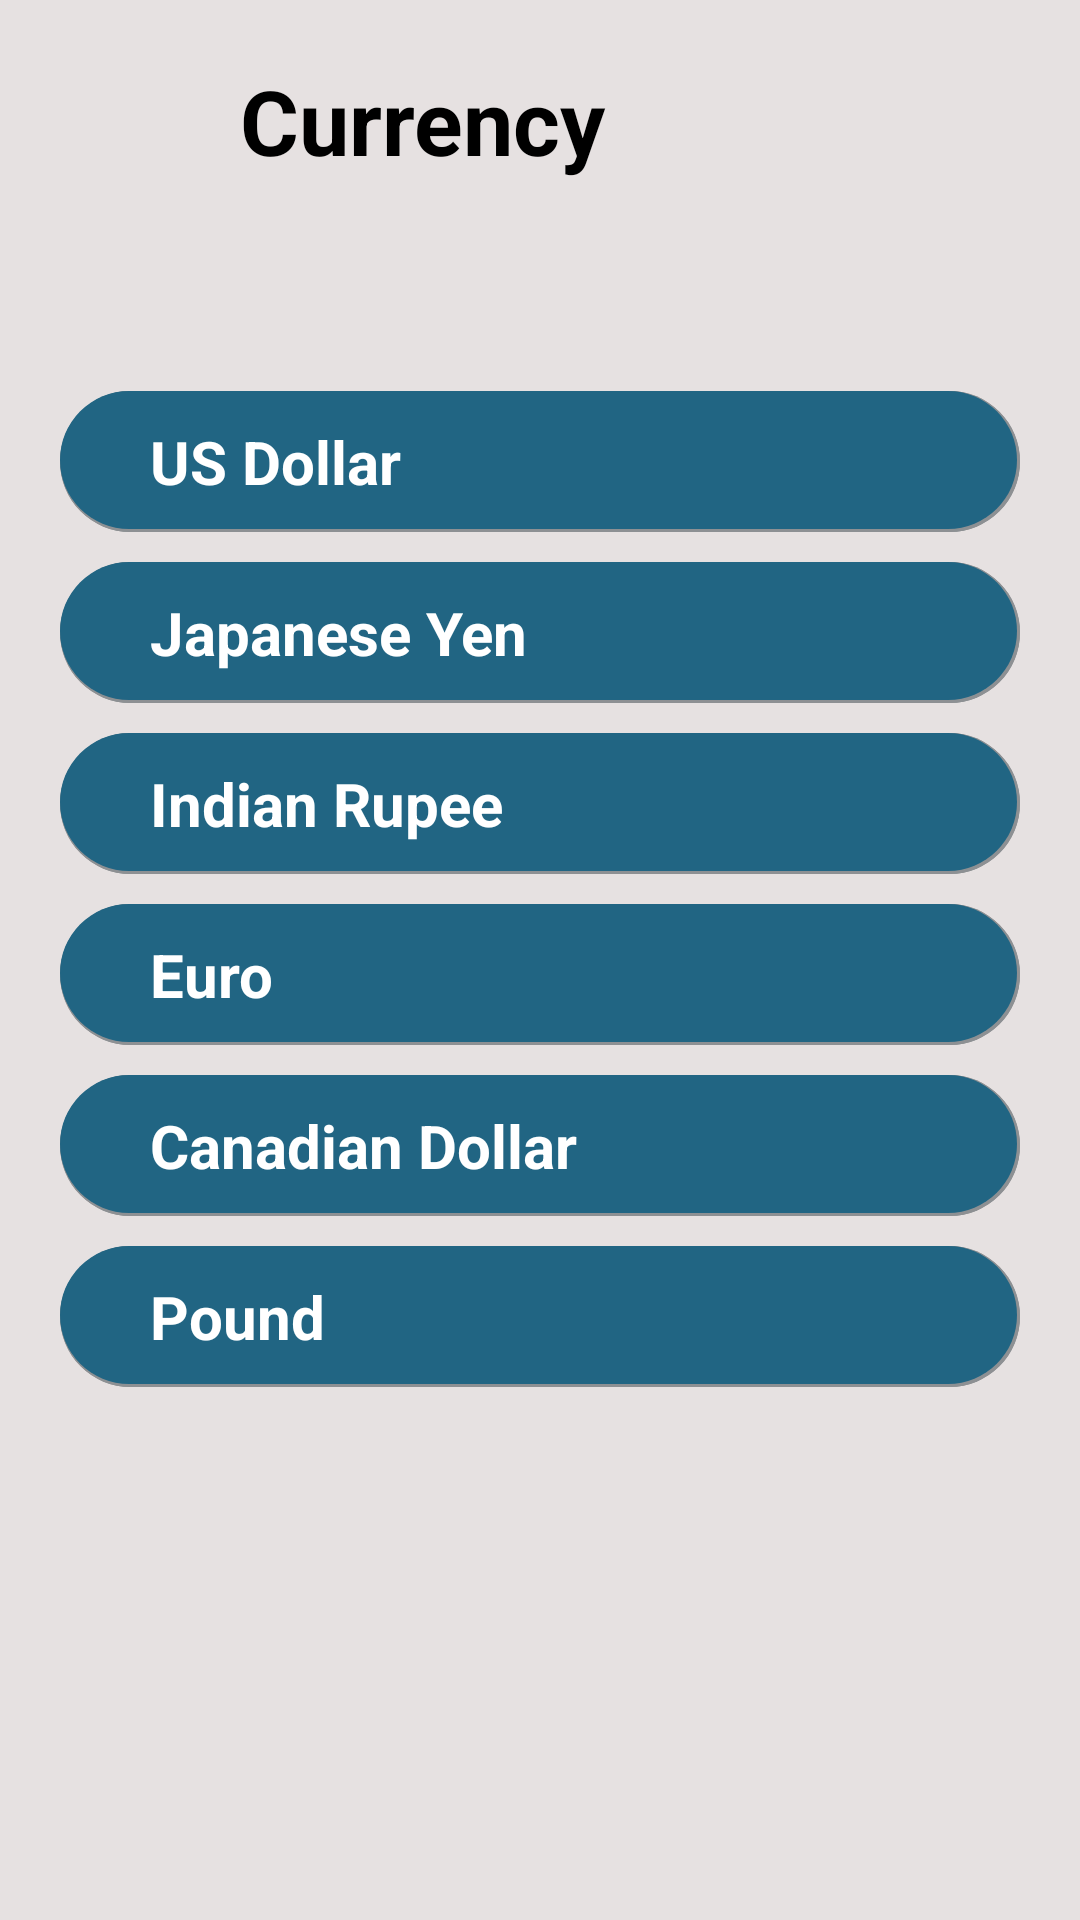

Layout XML and referenced resources for this Android screen:
<!-- AndroidManifest.xml: application theme Theme.Expense_pro -->
<!-- res/layout/fragment_currency.xml -->
<?xml version="1.0" encoding="utf-8"?>
<RelativeLayout xmlns:android="http://schemas.android.com/apk/res/android"
    xmlns:app="http://schemas.android.com/apk/res-auto"
    xmlns:tools="http://schemas.android.com/tools"
    android:layout_width="match_parent"
    android:layout_height="match_parent"
    android:orientation="vertical"

    android:background="@color/offwhite"
    tools:context=".CurrencyActivity">

    <LinearLayout
        android:layout_width="match_parent"
        android:layout_height="wrap_content"
        android:id="@+id/head"
        android:orientation="horizontal"
        >
        <ImageView
            android:layout_width="wrap_content"
            android:layout_height="wrap_content"
            android:src="@drawable/ic_baseline_keyboard_arrow_left_24"
            android:padding="20dp"
            android:id="@+id/bck"
            android:background="@drawable/ic_baseline_keyboard_arrow_left_24"
            android:layout_margin="10dp"
            ></ImageView>


        <TextView
            android:layout_width="wrap_content"
            android:layout_height="wrap_content"
            android:text="Currency"
            android:textStyle="bold"
            android:textSize="30dp"
            android:padding="20dp"
            android:id="@+id/prcnt"
            android:textColor="@color/black"
            android:layout_centerHorizontal="true"
            android:layout_below="@id/date"
            />
    </LinearLayout>

    <TextView
        android:id="@+id/dollar"
        android:layout_width="match_parent"
        android:layout_height="wrap_content"
        android:layout_below="@+id/head"
        android:layout_marginLeft="20dp"
        android:layout_marginTop="50dp"
        android:layout_marginRight="20dp"
        android:background="@drawable/round_button_blue"
        android:paddingLeft="30dp"
        android:paddingTop="10dp"
        android:paddingBottom="10dp"
        android:text="US Dollar"
        android:textColor="@color/white"
        android:textSize="20dp"
        android:textStyle="bold"></TextView>


    <TextView
        android:id="@+id/yen"
        android:layout_width="match_parent"
        android:layout_height="wrap_content"
        android:layout_below="@+id/dollar"
        android:layout_marginLeft="20dp"
        android:layout_marginTop="10dp"
        android:layout_marginRight="20dp"
        android:background="@drawable/round_button_blue"

        android:paddingLeft="30dp"
        android:paddingTop="10dp"
        android:paddingBottom="10dp"
        android:text="Japanese Yen"
        android:textColor="@color/white"
        android:textSize="20dp"
        android:textStyle="bold"></TextView>

    <TextView
        android:id="@+id/rupee"
        android:layout_width="match_parent"
        android:layout_height="wrap_content"
        android:layout_below="@+id/yen"
        android:layout_marginLeft="20dp"
        android:layout_marginTop="10dp"
        android:layout_marginRight="20dp"
        android:background="@drawable/round_button_blue"
        android:paddingLeft="30dp"
        android:paddingTop="10dp"
        android:paddingBottom="10dp"
        android:text="Indian Rupee"
        android:textColor="@color/white"
        android:textSize="20dp"
        android:textStyle="bold"></TextView>

    <TextView
        android:id="@+id/euro"
        android:layout_width="match_parent"
        android:layout_height="wrap_content"
        android:layout_below="@+id/rupee"
        android:layout_marginLeft="20dp"
        android:layout_marginTop="10dp"
        android:layout_marginRight="20dp"
        android:background="@drawable/round_button_blue"
        android:paddingLeft="30dp"
        android:paddingTop="10dp"
        android:paddingBottom="10dp"
        android:text="Euro"
        android:textColor="@color/white"
        android:textSize="20dp"
        android:textStyle="bold"></TextView>

    <TextView
        android:id="@+id/cdollar"
        android:layout_width="match_parent"
        android:layout_height="wrap_content"
        android:layout_below="@+id/euro"
        android:layout_marginLeft="20dp"
        android:layout_marginTop="10dp"
        android:layout_marginRight="20dp"
        android:background="@drawable/round_button_blue"
        android:paddingLeft="30dp"
        android:paddingTop="10dp"
        android:paddingBottom="10dp"
        android:text="Canadian Dollar"
        android:textColor="@color/white"
        android:textSize="20dp"
        android:textStyle="bold"></TextView>

    <TextView
        android:id="@+id/pound"
        android:layout_width="match_parent"
        android:layout_height="wrap_content"
        android:layout_below="@+id/cdollar"
        android:layout_marginLeft="20dp"
        android:layout_marginTop="10dp"
        android:layout_marginRight="20dp"
        android:background="@drawable/round_button_blue"
        android:paddingLeft="30dp"
        android:paddingTop="10dp"
        android:paddingBottom="10dp"
        android:text="Pound"
        android:textColor="@color/white"
        android:textSize="20dp"
        android:textStyle="bold"></TextView>

</RelativeLayout>
<!-- resources referenced by this layout -->
<resources>
  <color name="black">#FF000000</color>
  <color name="offwhite">#e6e1e1</color>
  <color name="white">#FFFFFFFF</color>
  <!-- drawable round_button_blue (drawable) -->
  <?xml version="1.0" encoding="utf-8"?>
  <layer-list xmlns:android="http://schemas.android.com/apk/res/android">
  
      
  
      
      <item >
          <shape android:shape="rectangle">
              <solid android:color="#8D9093" />
  
              <corners
                  android:bottomRightRadius="30dp"
                  android:bottomLeftRadius="30dp"
                  android:topLeftRadius="30dp"
                  android:topRightRadius="30dp" />
          </shape>
      </item>
  
      
      <item>
          <shape android:shape="rectangle">
              <solid android:color="#8D9093" />
              <corners
                  android:bottomRightRadius="30dp"
                  android:bottomLeftRadius="30dp"
                  android:topLeftRadius="30dp"
                  android:topRightRadius="30dp" />
          </shape>
      </item>
  
      
      <item android:bottom="3px" android:right="3px">
          <shape android:shape="rectangle">
              <solid android:color="#216583" />
              <corners
                  android:bottomRightRadius="30dp"
                  android:bottomLeftRadius="30dp"
                  android:topLeftRadius="30dp"
                  android:topRightRadius="30dp" />
          </shape>
      </item>
  </layer-list>
  <style name="Theme.Expense_pro" parent="Theme.MaterialComponents.DayNight.NoActionBar.Bridge">
          
          <item name="colorPrimary">@color/purple_500</item>
          <item name="colorPrimaryVariant">@color/purple_700</item>
          <item name="colorOnPrimary">@color/white</item>
          
          <item name="colorSecondary">@color/teal_200</item>
          <item name="colorSecondaryVariant">@color/teal_700</item>
          <item name="colorOnSecondary">@color/black</item>
          
          <item name="android:statusBarColor" tools:targetApi="l">?attr/colorPrimaryVariant</item>
          
      </style>
  <color name="purple_500">#FF6200EE</color>
  <color name="purple_700">#FF3700B3</color>
  <color name="teal_200">#FF03DAC5</color>
  <color name="teal_700">#216583</color>
</resources>
